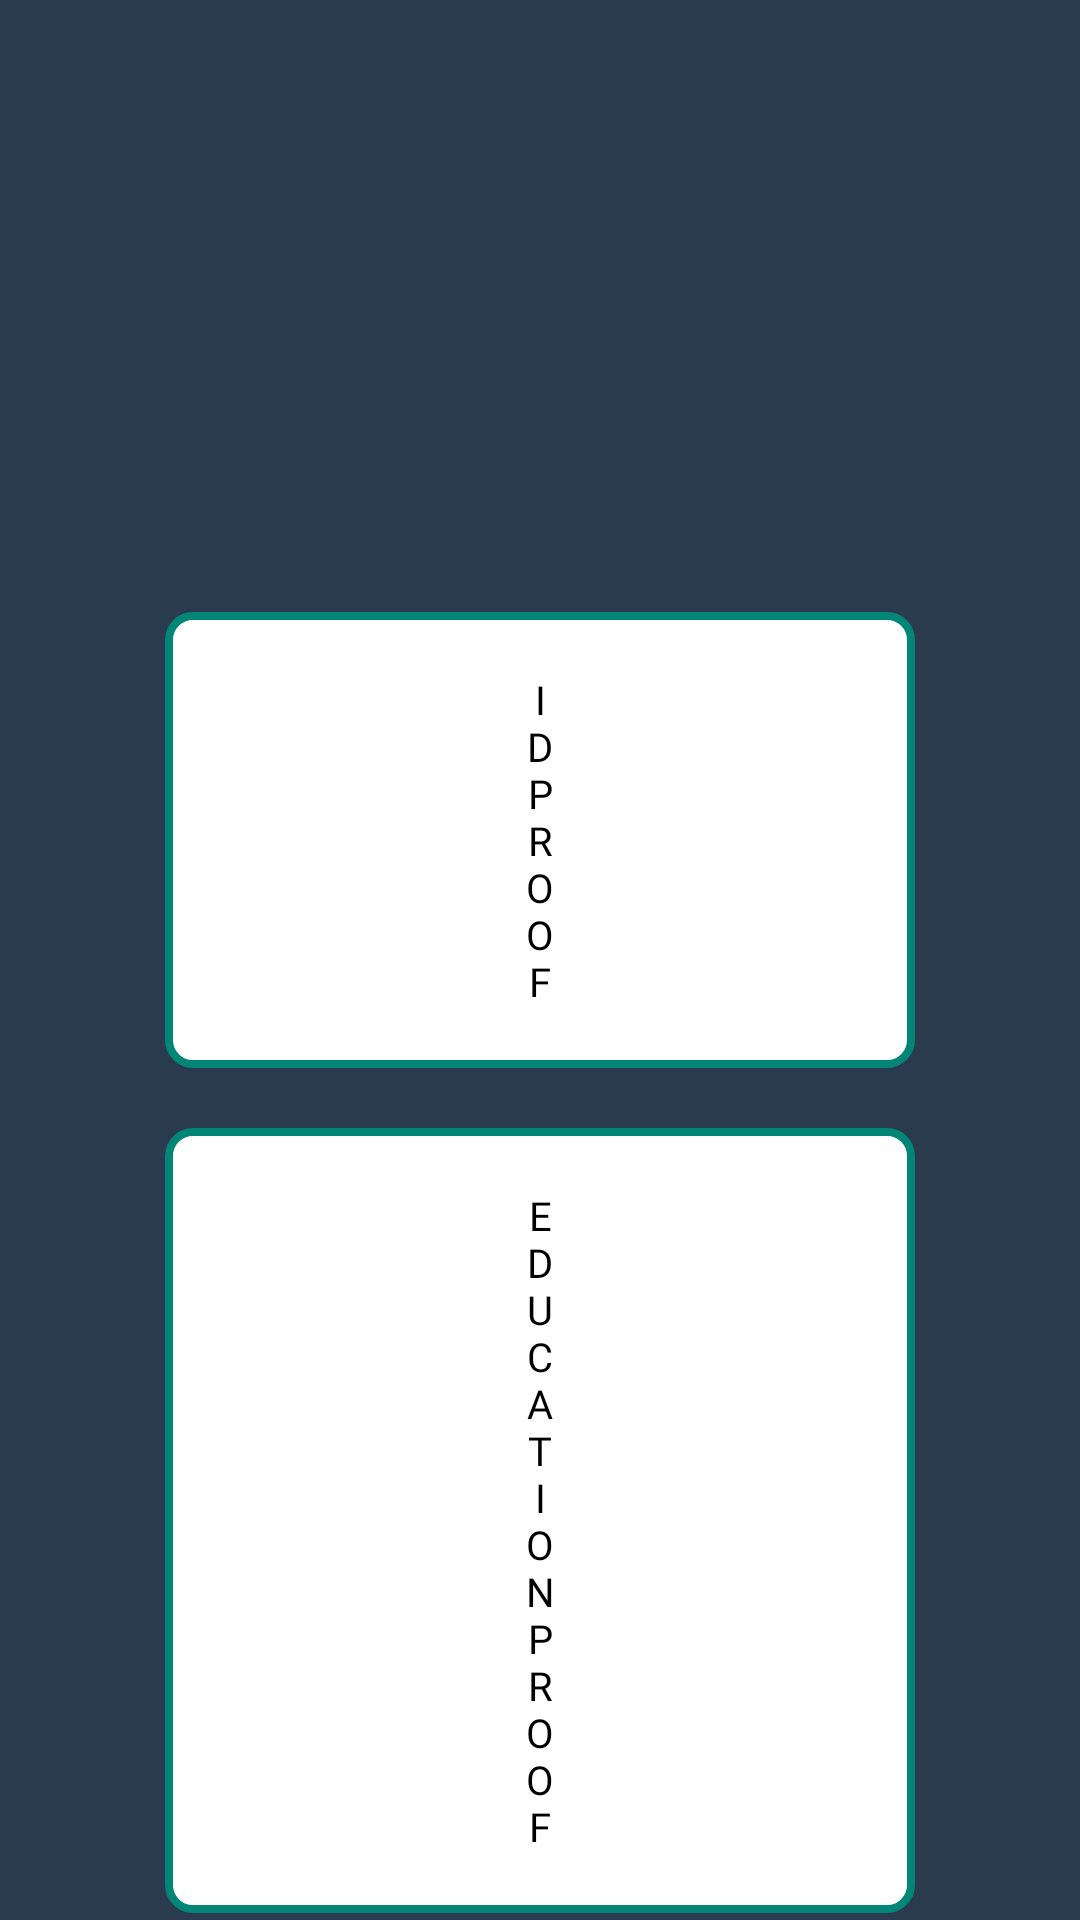

The Android layout XML behind this screen, and the referenced resources:
<!-- AndroidManifest.xml: application theme AppTheme -->
<!-- res/layout/activity_upload_doctor.xml -->
<?xml version="1.0" encoding="utf-8"?>
<androidx.constraintlayout.widget.ConstraintLayout xmlns:android="http://schemas.android.com/apk/res/android"
    xmlns:app="http://schemas.android.com/apk/res-auto"
    xmlns:tools="http://schemas.android.com/tools"
    android:layout_width="match_parent"
    android:layout_height="match_parent"
    android:background="@color/backgroundColor"
    tools:context=".activity.auth.signup.doc.UploadDoctorActivity">

    <TextView
        android:id="@+id/id_proof"
        android:layout_width="match_parent"
        android:layout_height="wrap_content"
        android:layout_marginTop="204dp"
        android:background="@drawable/rect_white_with_border"
        android:fontFamily="@font/open_sans_bold"
        android:gravity="center"
        android:letterSpacing="15"
        android:layout_marginLeft="55dp"
        android:layout_marginRight="55dp"
        android:padding="20dp"
        android:text="ID PROOF"
        android:textColor="@color/black"
        android:textSize="13.4sp"
        app:layout_constraintEnd_toEndOf="parent"
        app:layout_constraintHorizontal_bias="0.0"
        app:layout_constraintStart_toStartOf="parent"
        app:layout_constraintTop_toTopOf="parent" />

    <TextView
        android:id="@+id/education"
        app:layout_constraintTop_toBottomOf="@+id/id_proof"
        android:layout_width="match_parent"
        android:layout_height="wrap_content"
        android:layout_marginTop="20dp"
        android:background="@drawable/rect_white_with_border"
        android:fontFamily="@font/open_sans_bold"
        android:gravity="center"
        android:letterSpacing="15"
        android:layout_marginLeft="55dp"
        android:layout_marginRight="55dp"
        android:padding="20dp"
        android:text="EDUCATION PROOF"
        android:textColor="@color/black"
        android:textSize="13.4sp"
        app:layout_constraintHorizontal_bias="0.0"
        app:layout_constraintStart_toStartOf="parent"
        />

    <TextView
        android:id="@+id/registration"
        app:layout_constraintTop_toBottomOf="@+id/education"
        android:layout_width="match_parent"
        android:layout_height="wrap_content"
        android:layout_marginTop="20dp"
        android:background="@drawable/rect_white_with_border"
        android:fontFamily="@font/open_sans_bold"
        android:gravity="center"
        android:letterSpacing="15"
        android:layout_marginLeft="55dp"
        android:layout_marginRight="55dp"
        android:padding="20dp"
        android:text="REGISTRATION PROOF"
        android:textColor="@color/black"
        android:textSize="13.4sp"
        app:layout_constraintHorizontal_bias="0.0"
        app:layout_constraintStart_toStartOf="parent"
        />
    <TextView
        android:id="@+id/clinic"
        app:layout_constraintTop_toBottomOf="@+id/registration"
        android:layout_width="match_parent"
        android:layout_height="wrap_content"
        android:layout_marginTop="20dp"
        android:background="@drawable/rect_white_with_border"
        android:fontFamily="@font/open_sans_bold"
        android:gravity="center"
        android:letterSpacing="15"
        android:layout_marginLeft="55dp"
        android:layout_marginRight="55dp"
        android:padding="20dp"
        android:text="CLINIC PROOF"
        android:textColor="@color/black"
        android:textSize="13.4sp"
        app:layout_constraintHorizontal_bias="0.0"
        app:layout_constraintStart_toStartOf="parent"
        />
</androidx.constraintlayout.widget.ConstraintLayout>
<!-- resources referenced by this layout -->
<resources>
  <color name="backgroundColor">#2a3b4f</color>
  <color name="black">#000000</color>
  <!-- drawable rect_white_with_border (drawable) -->
  <?xml version="1.0" encoding="UTF-8"?>
  <shape xmlns:android="http://schemas.android.com/apk/res/android" android:id="@+id/listview_background_shape">
      <stroke android:width="2dp"
          android:color="#E6ffffff" />
      
          
          
          
      <stroke android:width="2.5dp" android:color="@color/colorPrimary" />
      <corners android:radius="8dp"  />
      <solid android:color="@color/white"/>
  
  </shape>
  <style name="AppTheme" parent="Theme.MaterialComponents.Light.DarkActionBar">
          
          <item name="colorPrimary">@color/colorPrimary</item>
          <item name="colorPrimaryDark">@color/colorPrimaryDark</item>
          <item name="colorAccent">@color/colorAccent</item>
          <item name="windowNoTitle">true</item>
          <item name="windowActionBar">false</item>
      </style>
  <color name="colorPrimary">#008577</color>
  <color name="white">#ffffff</color>
  <color name="colorPrimaryDark">#00574B</color>
  <color name="colorAccent">#D81B60</color>
</resources>
